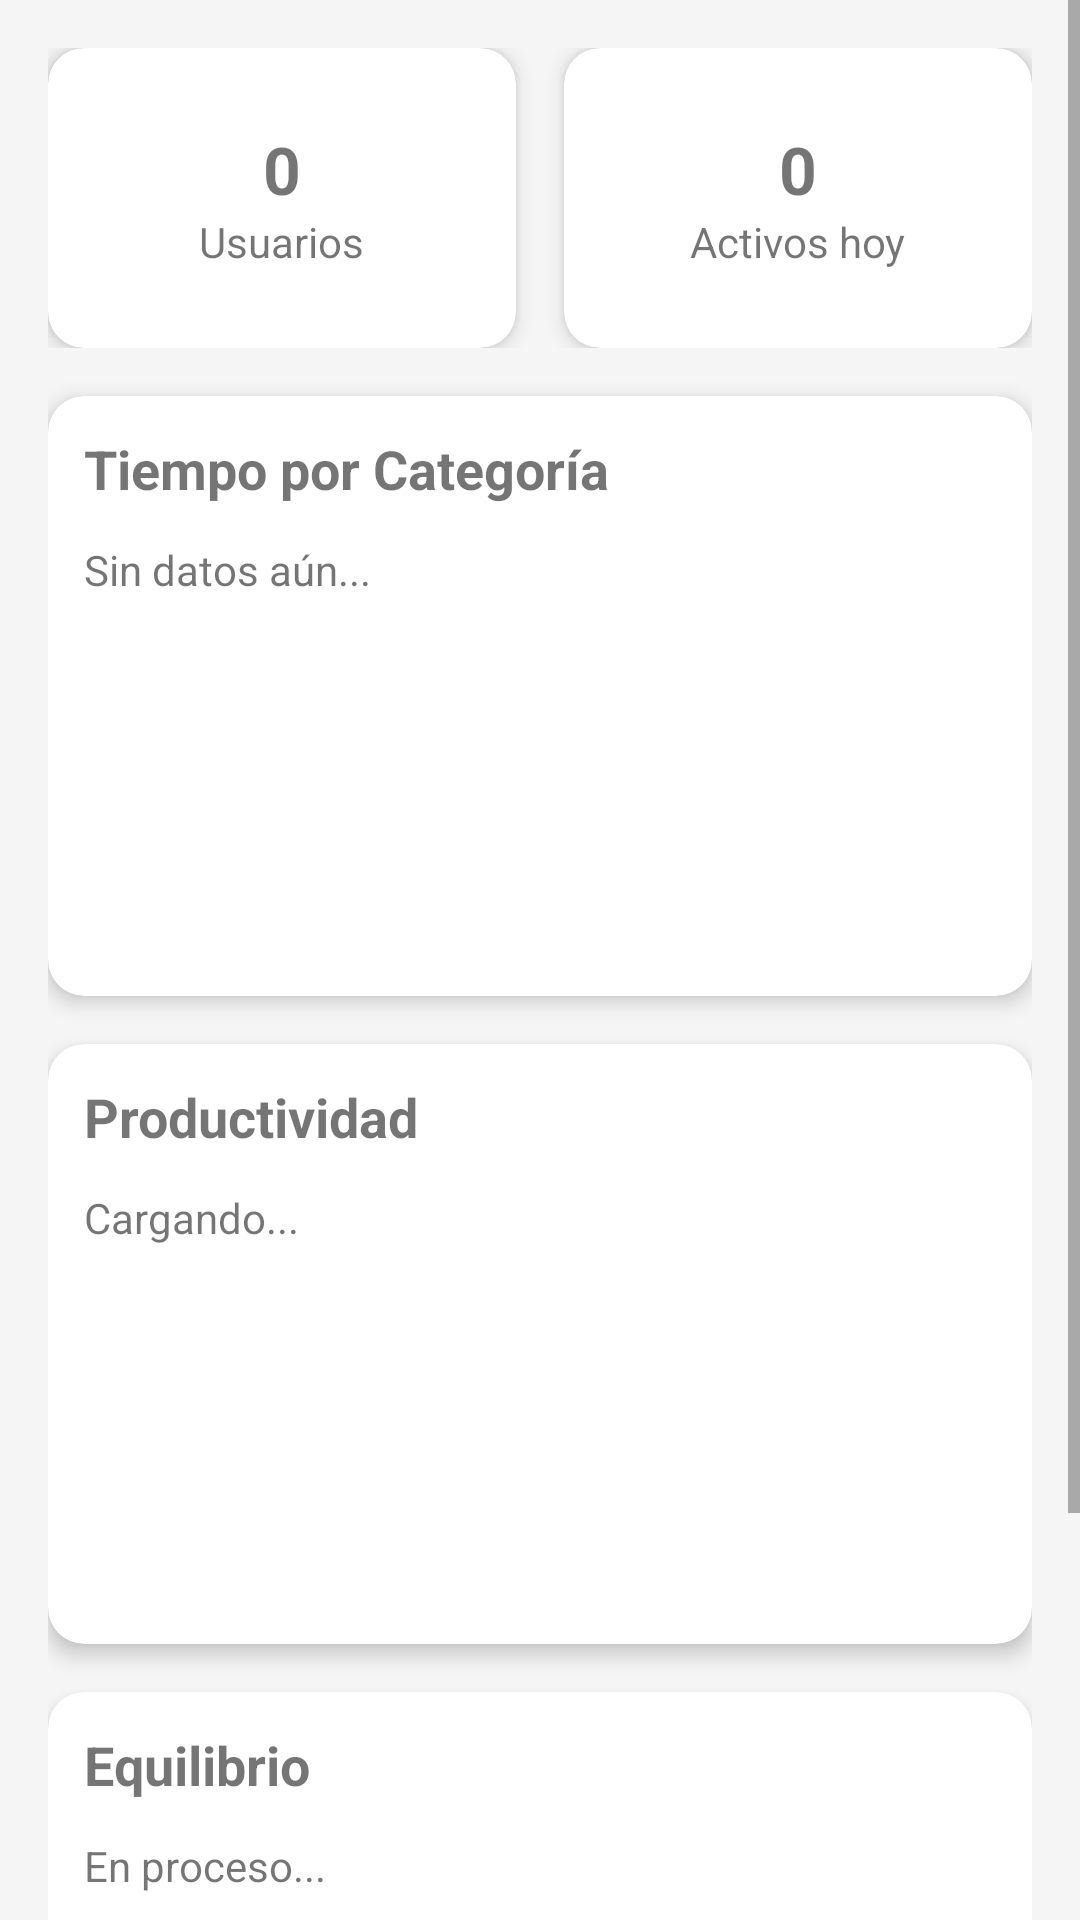

Write the Android layout XML for this screen, with the resource values it uses.
<!-- AndroidManifest.xml: application theme Theme.TimeWize -->
<!-- res/layout/activity_home_admin.xml -->
<?xml version="1.0" encoding="utf-8"?>
<ScrollView xmlns:android="http://schemas.android.com/apk/res/android"
    xmlns:card_view="http://schemas.android.com/apk/res-auto"
    android:layout_width="match_parent"
    android:layout_height="match_parent"
    android:fillViewport="true"
    android:background="#F5F5F5">

    <LinearLayout
        android:orientation="vertical"
        android:layout_width="match_parent"
        android:layout_height="wrap_content"
        android:padding="16dp">


        
        <LinearLayout
            android:orientation="horizontal"
            android:layout_width="match_parent"
            android:layout_height="wrap_content"
            android:weightSum="2"
            android:gravity="center"
            android:paddingBottom="16dp">

            <androidx.cardview.widget.CardView
                android:layout_width="0dp"
                android:layout_height="100dp"
                android:layout_weight="1"
                card_view:cardElevation="4dp"
                card_view:cardCornerRadius="12dp"
                android:layout_marginEnd="8dp">

                <LinearLayout
                    android:orientation="vertical"
                    android:gravity="center"
                    android:layout_width="match_parent"
                    android:layout_height="match_parent">

                    <TextView
                        android:id="@+id/tvUsers"
                        android:layout_width="wrap_content"
                        android:layout_height="wrap_content"
                        android:text="0"
                        android:textSize="22sp"
                        android:textStyle="bold" />

                    <TextView
                        android:layout_width="wrap_content"
                        android:layout_height="wrap_content"
                        android:text="Usuarios"
                        android:textSize="14sp" />
                </LinearLayout>
            </androidx.cardview.widget.CardView>

            <androidx.cardview.widget.CardView
                android:layout_width="0dp"
                android:layout_height="100dp"
                android:layout_weight="1"
                card_view:cardElevation="4dp"
                card_view:cardCornerRadius="12dp"
                android:layout_marginStart="8dp">

                <LinearLayout
                    android:orientation="vertical"
                    android:gravity="center"
                    android:layout_width="match_parent"
                    android:layout_height="match_parent">

                    <TextView
                        android:id="@+id/tvActiveUsers"
                        android:layout_width="wrap_content"
                        android:layout_height="wrap_content"
                        android:text="0"
                        android:textSize="22sp"
                        android:textStyle="bold" />

                    <TextView
                        android:layout_width="wrap_content"
                        android:layout_height="wrap_content"
                        android:text="Activos hoy"
                        android:textSize="14sp" />
                </LinearLayout>
            </androidx.cardview.widget.CardView>

        </LinearLayout>

        
        <androidx.cardview.widget.CardView
            android:layout_width="match_parent"
            android:layout_height="200dp"
            card_view:cardCornerRadius="12dp"
            card_view:cardElevation="4dp"
            android:layout_marginBottom="16dp">

            <LinearLayout
                android:orientation="vertical"
                android:padding="12dp"
                android:layout_width="match_parent"
                android:layout_height="match_parent">

                <TextView
                    android:layout_width="wrap_content"
                    android:layout_height="wrap_content"
                    android:text="Tiempo por Categoría"
                    android:textSize="18sp"
                    android:textStyle="bold"
                    android:paddingBottom="6dp"/>

                <TextView
                    android:id="@+id/tvCategorySummary"
                    android:layout_width="wrap_content"
                    android:layout_height="wrap_content"
                    android:text="Sin datos aún..."
                    android:textSize="14sp"
                    android:paddingTop="6dp"/>

            </LinearLayout>
        </androidx.cardview.widget.CardView>

        
        <androidx.cardview.widget.CardView
            android:layout_width="match_parent"
            android:layout_height="200dp"
            card_view:cardCornerRadius="12dp"
            card_view:cardElevation="4dp"
            android:layout_marginBottom="16dp">

            <LinearLayout
                android:orientation="vertical"
                android:padding="12dp"
                android:layout_width="match_parent"
                android:layout_height="match_parent">

                <TextView
                    android:layout_width="wrap_content"
                    android:layout_height="wrap_content"
                    android:text="Productividad"
                    android:textSize="18sp"
                    android:textStyle="bold"
                    android:paddingBottom="6dp"/>

                <TextView
                    android:id="@+id/tvProductivity"
                    android:layout_width="wrap_content"
                    android:layout_height="wrap_content"
                    android:text="Cargando..."
                    android:textSize="14sp"
                    android:paddingTop="6dp"/>

            </LinearLayout>
        </androidx.cardview.widget.CardView>

        
        <androidx.cardview.widget.CardView
            android:layout_width="match_parent"
            android:layout_height="200dp"
            card_view:cardCornerRadius="12dp"
            card_view:cardElevation="4dp"
            android:layout_marginBottom="32dp">

            <LinearLayout
                android:orientation="vertical"
                android:padding="12dp"
                android:layout_width="match_parent"
                android:layout_height="match_parent">

                <TextView
                    android:layout_width="wrap_content"
                    android:layout_height="wrap_content"
                    android:text="Equilibrio"
                    android:textSize="18sp"
                    android:textStyle="bold"
                    android:paddingBottom="6dp"/>

                <TextView
                    android:id="@+id/tvBalance"
                    android:layout_width="wrap_content"
                    android:layout_height="wrap_content"
                    android:text="En proceso..."
                    android:textSize="14sp"
                    android:paddingTop="6dp"/>

            </LinearLayout>
        </androidx.cardview.widget.CardView>

    </LinearLayout>
</ScrollView>
<!-- resources referenced by this layout -->
<resources>
  <style name="Theme.TimeWize" parent="Theme.MaterialComponents.Light.NoActionBar">
          <item name="colorPrimary">@color/primary_blue</item>
          <item name="colorPrimaryVariant">@color/primary_blue_dark</item>
          <item name="colorOnPrimary">@color/text_white</item>
          <item name="colorSecondary">@color/primary_blue_light</item>
          <item name="colorSecondaryVariant">@color/primary_blue_dark</item>
          <item name="colorOnSecondary">@color/text_primary</item>
          <item name="android:statusBarColor">@color/primary_blue_dark</item>
      </style>
  <color name="primary_blue">#8EB0C8</color>
  <color name="primary_blue_dark">#8D3F51B5</color>
  <color name="text_white">#FFFFFF</color>
  <color name="primary_blue_light">#A8C6DF</color>
  <color name="text_primary">#333333</color>
</resources>
